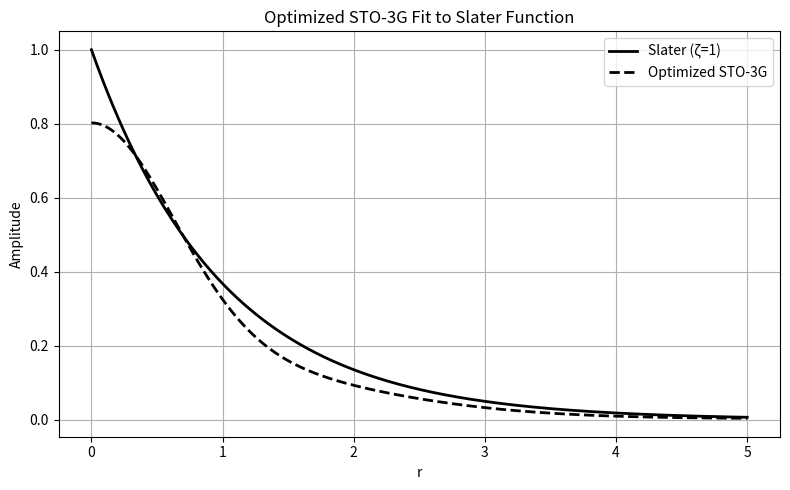

Recreate this plot in Python.
import numpy as np
import matplotlib.pyplot as plt
from scipy.optimize import differential_evolution
from scipy.integrate import simpson

# Slater-type orbital (unnormalized)
def slater(r, zeta=1.0):
    return np.exp(-zeta * r)

# Normalized primitive Gaussian
def gaussian(r, alpha):
    return np.exp(-alpha * r**2)

# Contracted Gaussian function
def contracted_gaussian(r, alphas, coeffs):
    result = np.zeros_like(r)
    for c, a in zip(coeffs, alphas):
        result += c * gaussian(r, a)
    return result

# Objective function: minimize area error between Slater and contracted
def area_error(params, r, slater_vals):
    coeffs = params[:3]
    alphas = params[3:]
    g_vals = contracted_gaussian(r, alphas, coeffs)
    error = np.abs(simpson(slater_vals - g_vals, r))
    return error

# r grid
r = np.linspace(0, 5, 500)
slater_vals = slater(r)

# Bounds for optimization: coeffs [0, 2], alphas [0.001, 5]
bounds = [(0, 2)] * 3 + [(0.001, 5)] * 3

# Run differential evolution optimization
result = differential_evolution(
    area_error,
    bounds,
    args=(r, slater_vals),
    strategy='best1bin',
    maxiter=1000,
    tol=1e-4,
    disp=True
)

# Extract optimized values
opt_coeffs = [0.0036,0.2067,0.5921]
opt_alphas = [0.0061,0.2167,1.3385]
opt_area_error = area_error(result.x, r, slater_vals)

# Compute optimized Gaussian
optimized_vals = contracted_gaussian(r, opt_alphas, opt_coeffs)

# Print final results
print(f"Optimized Coefficients: {opt_coeffs}")
print(f"Optimized Exponents: {opt_alphas}")
print(f"Final Area Error: {opt_area_error:.6f}")

# Plotting
plt.figure(figsize=(8, 5))
plt.plot(r, slater_vals, label='Slater (ζ=1)', color='black', linewidth=2)
plt.plot(r, optimized_vals, '--', color='black', label='Optimized STO-3G', linewidth=2)
plt.xlabel('r')
plt.ylabel('Amplitude')
plt.title('Optimized STO-3G Fit to Slater Function')
plt.legend()
plt.grid(True)
plt.tight_layout()
plt.show()
